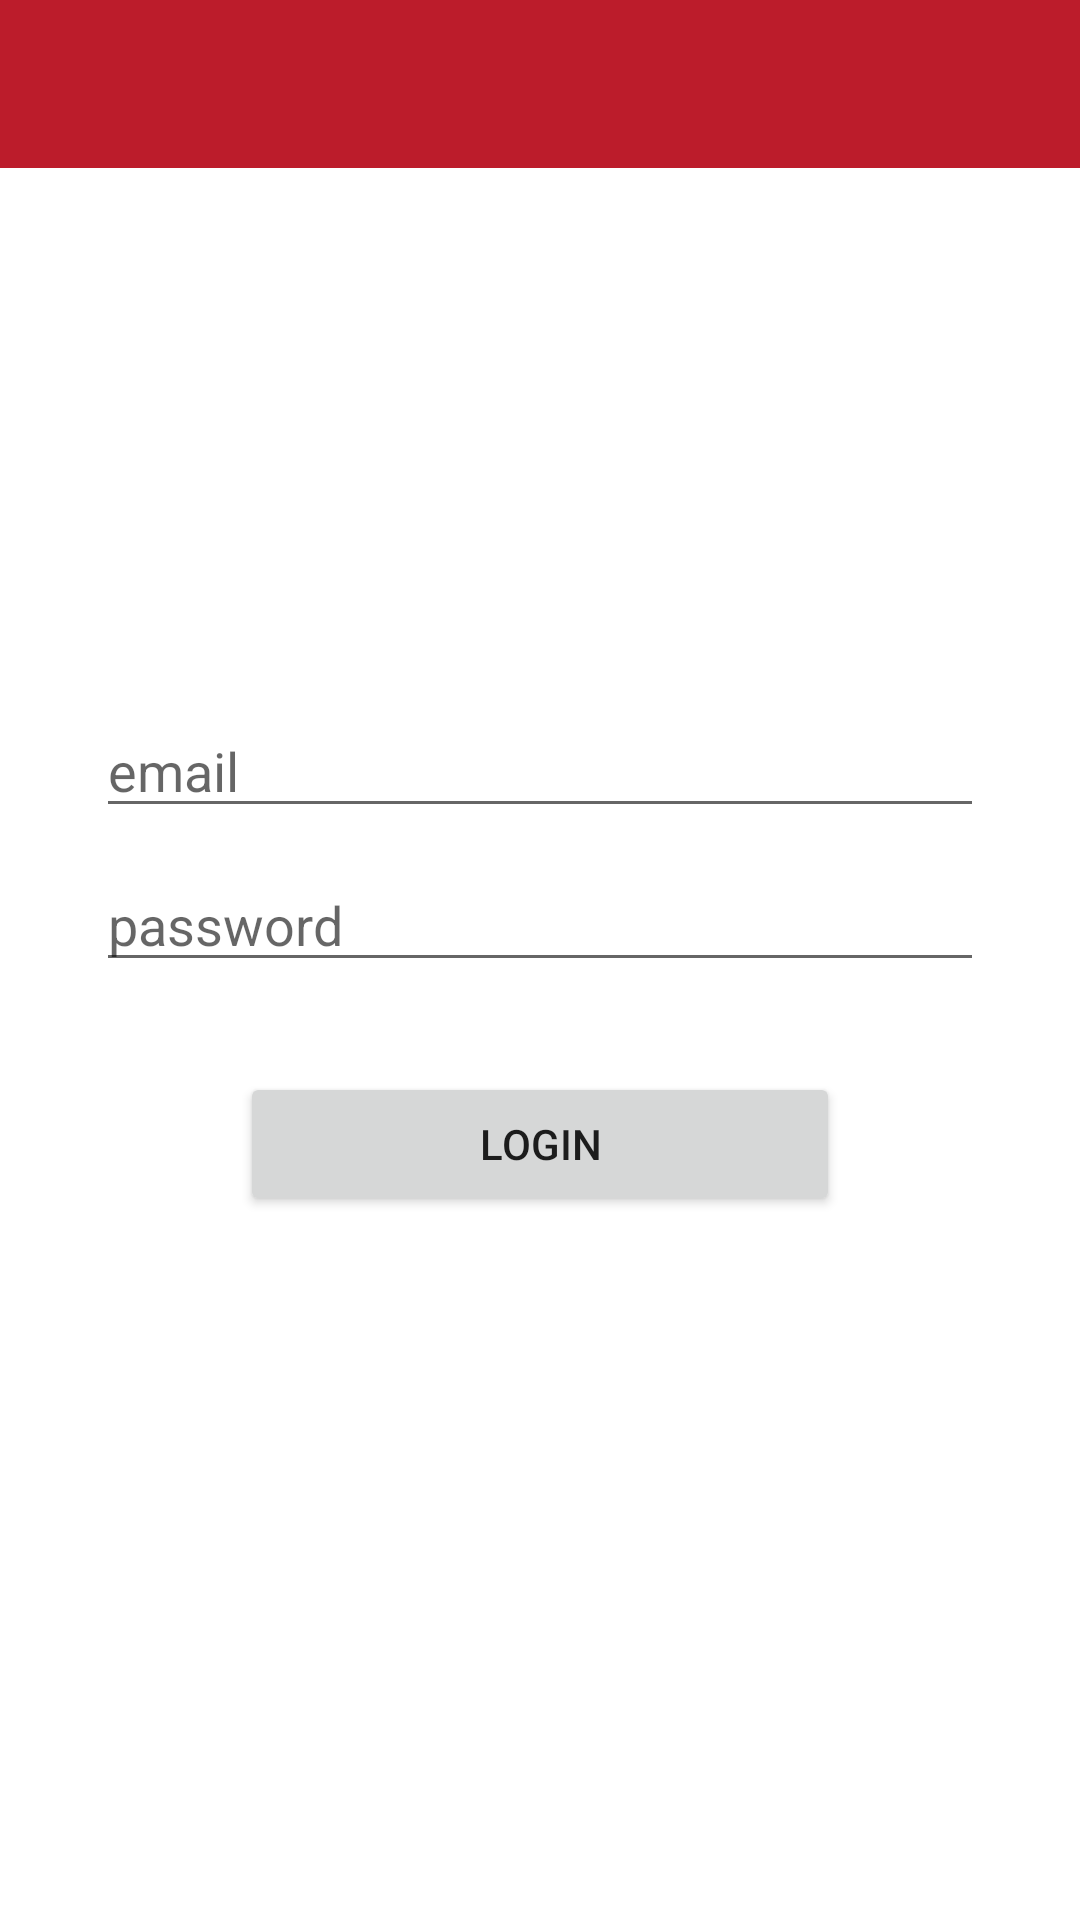

The Android layout XML behind this screen, and the referenced resources:
<!-- AndroidManifest.xml: application theme Theme.WPAM -->
<!-- res/layout/activity_login.xml -->
<?xml version="1.0" encoding="utf-8"?>
<RelativeLayout xmlns:android="http://schemas.android.com/apk/res/android"
    xmlns:app="http://schemas.android.com/apk/res-auto"
    xmlns:tools="http://schemas.android.com/tools"
    android:layout_width="match_parent"
    android:layout_height="match_parent"
    tools:context=".LoginActivity">

    <com.google.android.material.appbar.AppBarLayout
        android:layout_width="match_parent"
        android:layout_height="wrap_content"
        android:theme="@style/Theme.WPAM.AppBarOverlay">

        <androidx.appcompat.widget.Toolbar
            android:id="@+id/toolbar_login"
            android:layout_width="match_parent"
            android:layout_height="wrap_content"
            android:background="?attr/colorPrimaryVariant"
            app:popupTheme="@style/Theme.WPAM.PopupOverlay" />


    </com.google.android.material.appbar.AppBarLayout>

    <LinearLayout
        android:layout_width="match_parent"
        android:layout_height="match_parent"
        android:layout_centerInParent="true"
        android:gravity="center"
        android:orientation="vertical"
        android:padding="32dp">

        <EditText
            android:id="@+id/email_login"
            android:layout_width="match_parent"
            android:layout_height="wrap_content"
            android:ems="10"
            android:hint="email"
            android:importantForAutofill="no"
            android:inputType="textEmailAddress" />

        <EditText
            android:id="@+id/password_login"
            android:layout_width="match_parent"
            android:layout_height="wrap_content"
            android:layout_marginTop="10dp"
            android:ems="10"
            android:hint="password"
            android:inputType="textPassword" />


        <Button
            android:id="@+id/button_login"
            android:layout_width="200dp"
            android:layout_height="wrap_content"
            android:layout_marginTop="30dp"
            android:text="Login" />

    </LinearLayout>


</RelativeLayout>
<!-- resources referenced by this layout -->
<resources>
  <style name="Theme.WPAM.AppBarOverlay" parent="ThemeOverlay.AppCompat.Dark.ActionBar" />
  <style name="Theme.WPAM.PopupOverlay" parent="ThemeOverlay.AppCompat.Light" />
  <style name="Theme.WPAM" parent="Theme.MaterialComponents.DayNight.NoActionBar">
          
          <item name="colorPrimary">@color/red</item>
          <item name="colorPrimaryVariant">@color/dark_red</item>
          <item name="colorOnPrimary">@color/white</item>
          
          <item name="colorSecondary">@color/teal_200</item>
          <item name="colorSecondaryVariant">@color/teal_700</item>
          <item name="colorOnSecondary">@color/black</item>
          
          <item name="android:statusBarColor" tools:targetApi="l">?attr/colorPrimaryVariant</item>
          
      </style>
  <color name="red">#FF386A</color>
  <color name="dark_red">#BC1C2B</color>
  <color name="white">#FFF0F5 </color>
  <color name="teal_200">#FF03DAC5</color>
  <color name="teal_700">#FF018786</color>
  <color name="black">#FF000000</color>
</resources>
